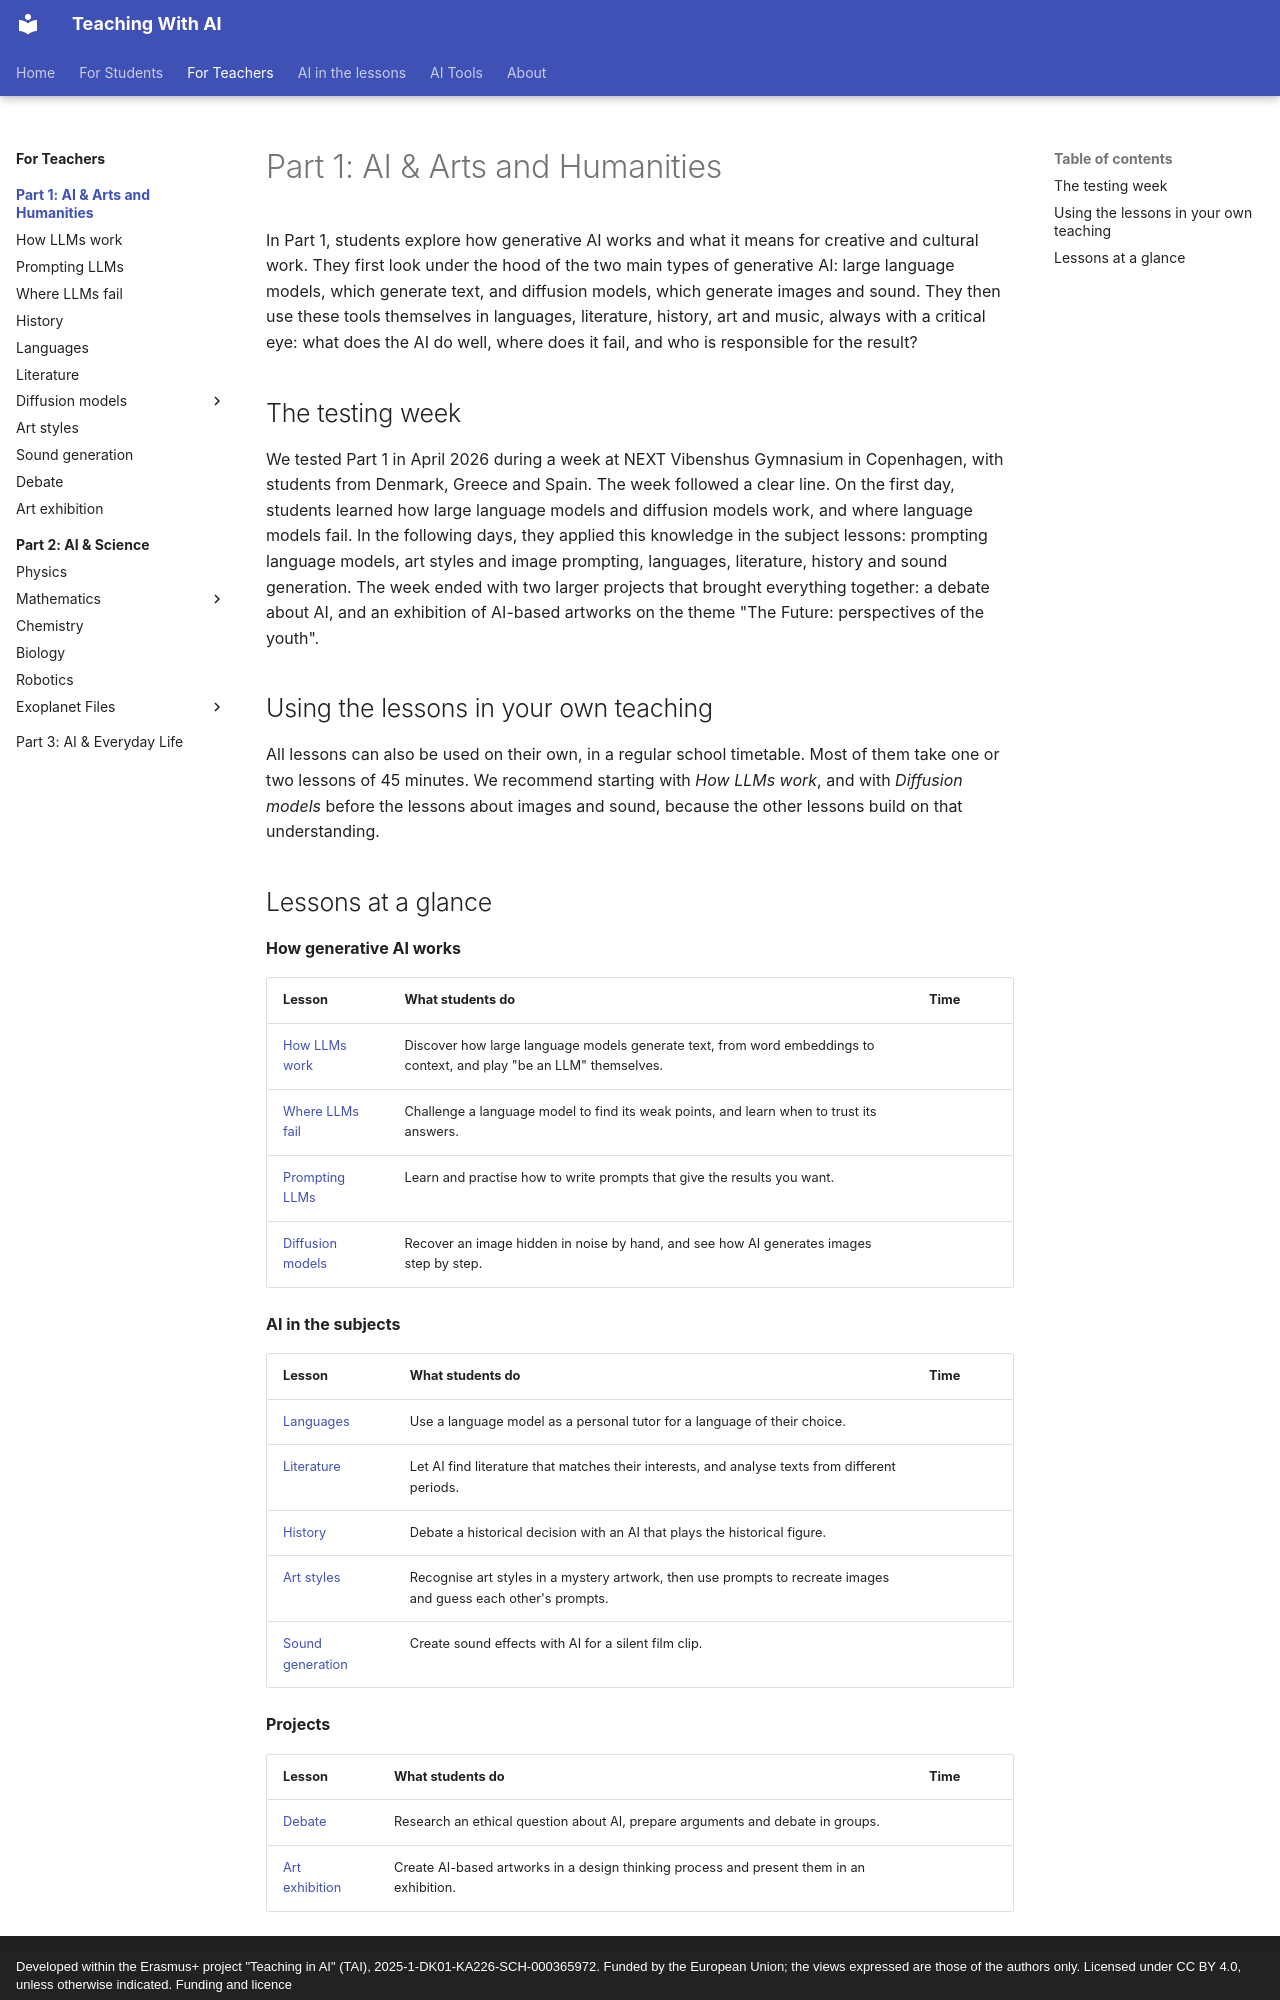

repository: TAITeachingWithAI/TAI · page: for-teachers/part-1-ai-arts-and-humanities/index.html · generator: mkdocs · copyright: Developed within the Erasmus+ project "Teaching in AI" (TAI), 2025-1-DK01-KA226-SCH-000365972. Funded by the European Union; the views expressed are those of the authors only. Licensed under CC BY 4.0, unless otherwise indicated. Funding and licence

---
title: "Part 1: AI & Arts and Humanities"
---

# Part 1: AI & Arts and Humanities

In Part 1, students explore how generative AI works and what it means for
creative and cultural work. They first look under the hood of the two main types
of generative AI: large language models, which generate text, and diffusion
models, which generate images and sound. They then use these tools themselves in
languages, literature, history, art and music, always with a critical eye: what
does the AI do well, where does it fail, and who is responsible for the result?

## The testing week

We tested Part 1 in April 2026 during a week at NEXT Vibenshus Gymnasium in
Copenhagen, with students from Denmark, Greece and Spain. The week followed a
clear line. On the first day, students learned how large language models and
diffusion models work, and where language models fail. In the following days,
they applied this knowledge in the subject lessons: prompting language models,
art styles and image prompting, languages, literature, history and sound
generation. The week ended with two larger projects that brought everything
together: a debate about AI, and an exhibition of AI-based artworks on the theme
"The Future: perspectives of the youth".

## Using the lessons in your own teaching

All lessons can also be used on their own, in a regular school timetable. Most
of them take one or two lessons of 45 minutes. We recommend starting with
*How LLMs work*, and with *Diffusion models* before the lessons
about images and sound, because the other lessons build on that understanding.
